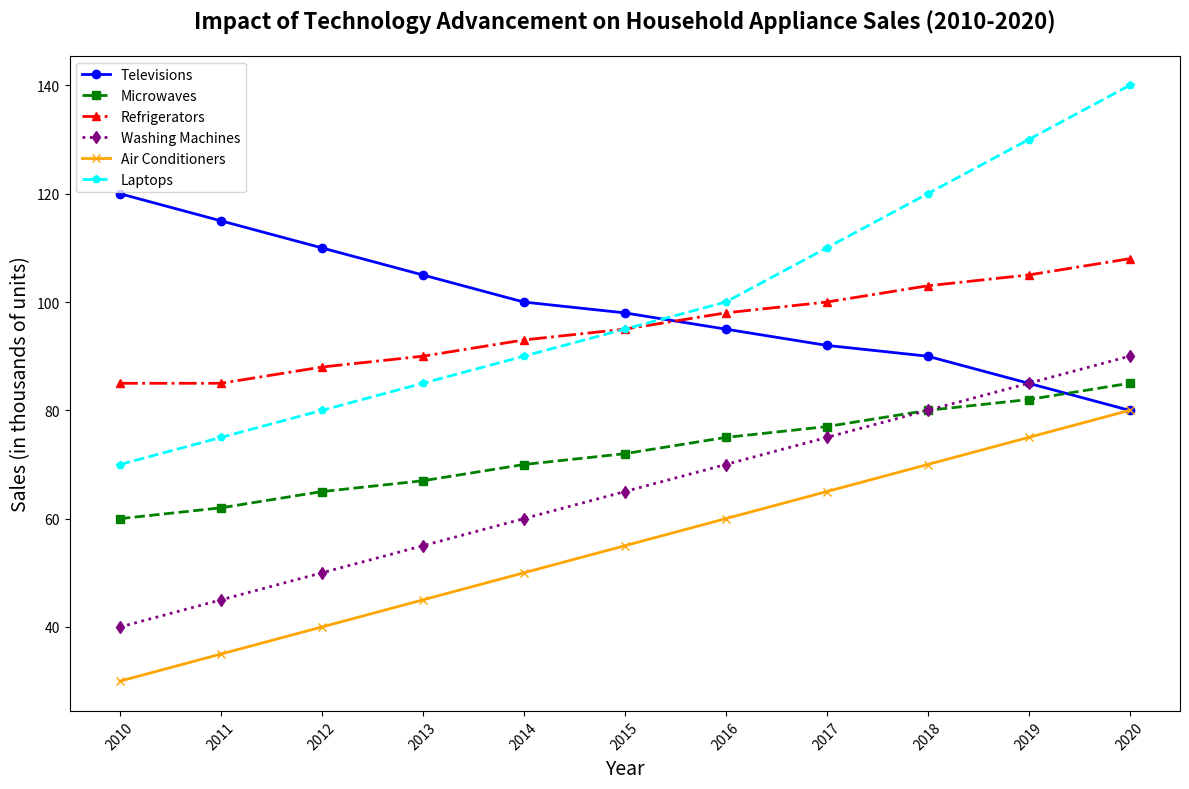

Write the Python code that produced this figure.
import matplotlib.pyplot as plt
import numpy as np

years = np.arange(2010, 2021)
televisions = np.array([120, 115, 110, 105, 100, 98, 95, 92, 90, 85, 80])
microwaves = np.array([60, 62, 65, 67, 70, 72, 75, 77, 80, 82, 85])
refrigerators = np.array([85, 85, 88, 90, 93, 95, 98, 100, 103, 105, 108])
washing_machines = np.array([40, 45, 50, 55, 60, 65, 70, 75, 80, 85, 90])
air_conditioners = np.array([30, 35, 40, 45, 50, 55, 60, 65, 70, 75, 80])
laptops = np.array([70, 75, 80, 85, 90, 95, 100, 110, 120, 130, 140])

fig, ax = plt.subplots(figsize=(12, 8))

ax.plot(years, televisions, color='blue', marker='o', linestyle='-', linewidth=2, markersize=6, label='Televisions')
ax.plot(years, microwaves, color='green', marker='s', linestyle='--', linewidth=2, markersize=6, label='Microwaves')
ax.plot(years, refrigerators, color='red', marker='^', linestyle='-.', linewidth=2, markersize=6, label='Refrigerators')
ax.plot(years, washing_machines, color='purple', marker='d', linestyle=':', linewidth=2, markersize=6, label='Washing Machines')
ax.plot(years, air_conditioners, color='orange', marker='x', linestyle='-', linewidth=2, markersize=6, label='Air Conditioners')
ax.plot(years, laptops, color='cyan', marker='p', linestyle='--', linewidth=2, markersize=6, label='Laptops')

ax.set_title('Impact of Technology Advancement on Household Appliance Sales (2010-2020)', fontsize=16, fontweight='bold', pad=20)
ax.set_xlabel('Year', fontsize=14)
ax.set_ylabel('Sales (in thousands of units)', fontsize=14)
ax.set_xticks(years)
ax.set_xticklabels(years, rotation=45)

ax.legend()

plt.tight_layout()
plt.show()
